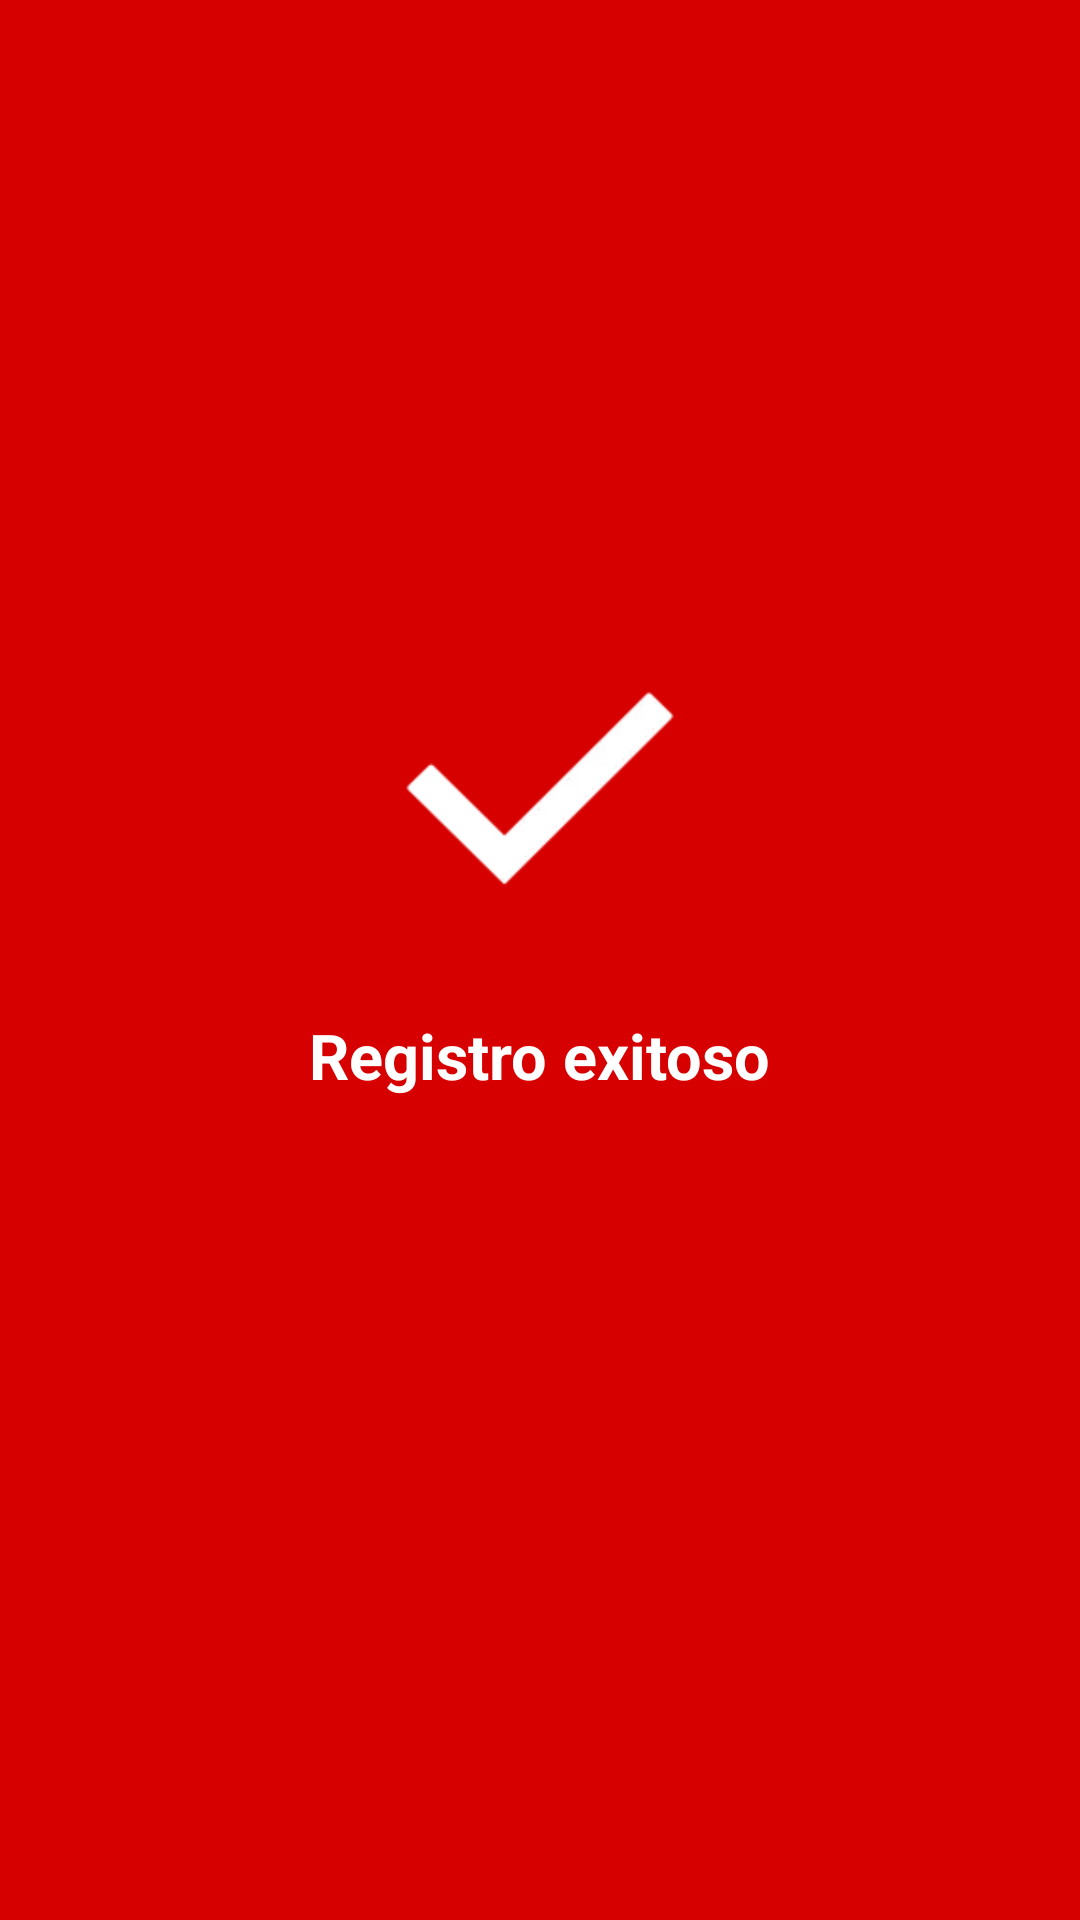

This screen was rendered from an Android layout file. Write that file and the resources it references.
<!-- AndroidManifest.xml: application theme Theme.X24 -->
<!-- res/layout/activity_successful.xml -->
<?xml version="1.0" encoding="utf-8"?>
<androidx.constraintlayout.widget.ConstraintLayout xmlns:android="http://schemas.android.com/apk/res/android"
    xmlns:app="http://schemas.android.com/apk/res-auto"
    xmlns:tools="http://schemas.android.com/tools"
    android:layout_width="match_parent"
    android:layout_height="match_parent"
    android:background="@color/hardRed"
    android:noHistory="true"
    tools:context=".SuccessfulActivity">

    <ImageView
        android:id="@+id/exitosoImageView"
        android:layout_width="90dp"
        android:layout_height="66dp"
        app:layout_constraintBottom_toBottomOf="parent"
        app:layout_constraintEnd_toEndOf="parent"
        app:layout_constraintStart_toStartOf="parent"
        app:layout_constraintTop_toTopOf="parent"
        app:layout_constraintVertical_bias="0.40"
        app:srcCompat="@drawable/successful" />

    <TextView
        android:id="@+id/exitosoTextView"
        android:layout_width="wrap_content"
        android:layout_height="wrap_content"
        android:layout_marginTop="42dp"
        android:text="Registro exitoso"
        android:textColor="@color/white"
        android:textSize="21sp"
        android:textStyle="bold"
        app:layout_constraintEnd_toEndOf="parent"
        app:layout_constraintStart_toStartOf="parent"
        app:layout_constraintTop_toBottomOf="@+id/exitosoImageView" />


</androidx.constraintlayout.widget.ConstraintLayout>
<!-- resources referenced by this layout -->
<resources>
  <color name="hardRed">#D60000</color>
  <color name="white">#FFFFFFFF</color>
  <!-- drawable successful: webp bitmap (drawable-xxhdpi, 1984 bytes) -->
  <style name="Theme.X24" parent="Theme.MaterialComponents.DayNight.DarkActionBar">
          
          <item name="colorPrimary">@color/hardRed</item>
          <item name="colorPrimaryVariant">@color/hardRed</item>
          <item name="colorOnPrimary">@color/white</item>
          
          <item name="colorSecondary">@color/teal_200</item>
          <item name="colorSecondaryVariant">@color/teal_700</item>
          <item name="colorOnSecondary">@color/black</item>
          
          <item name="android:statusBarColor" tools:targetApi="l">?attr/colorPrimaryVariant</item>
          
      </style>
  <color name="teal_200">#FF03DAC5</color>
  <color name="teal_700">#FF018786</color>
  <color name="black">#FF000000</color>
</resources>
